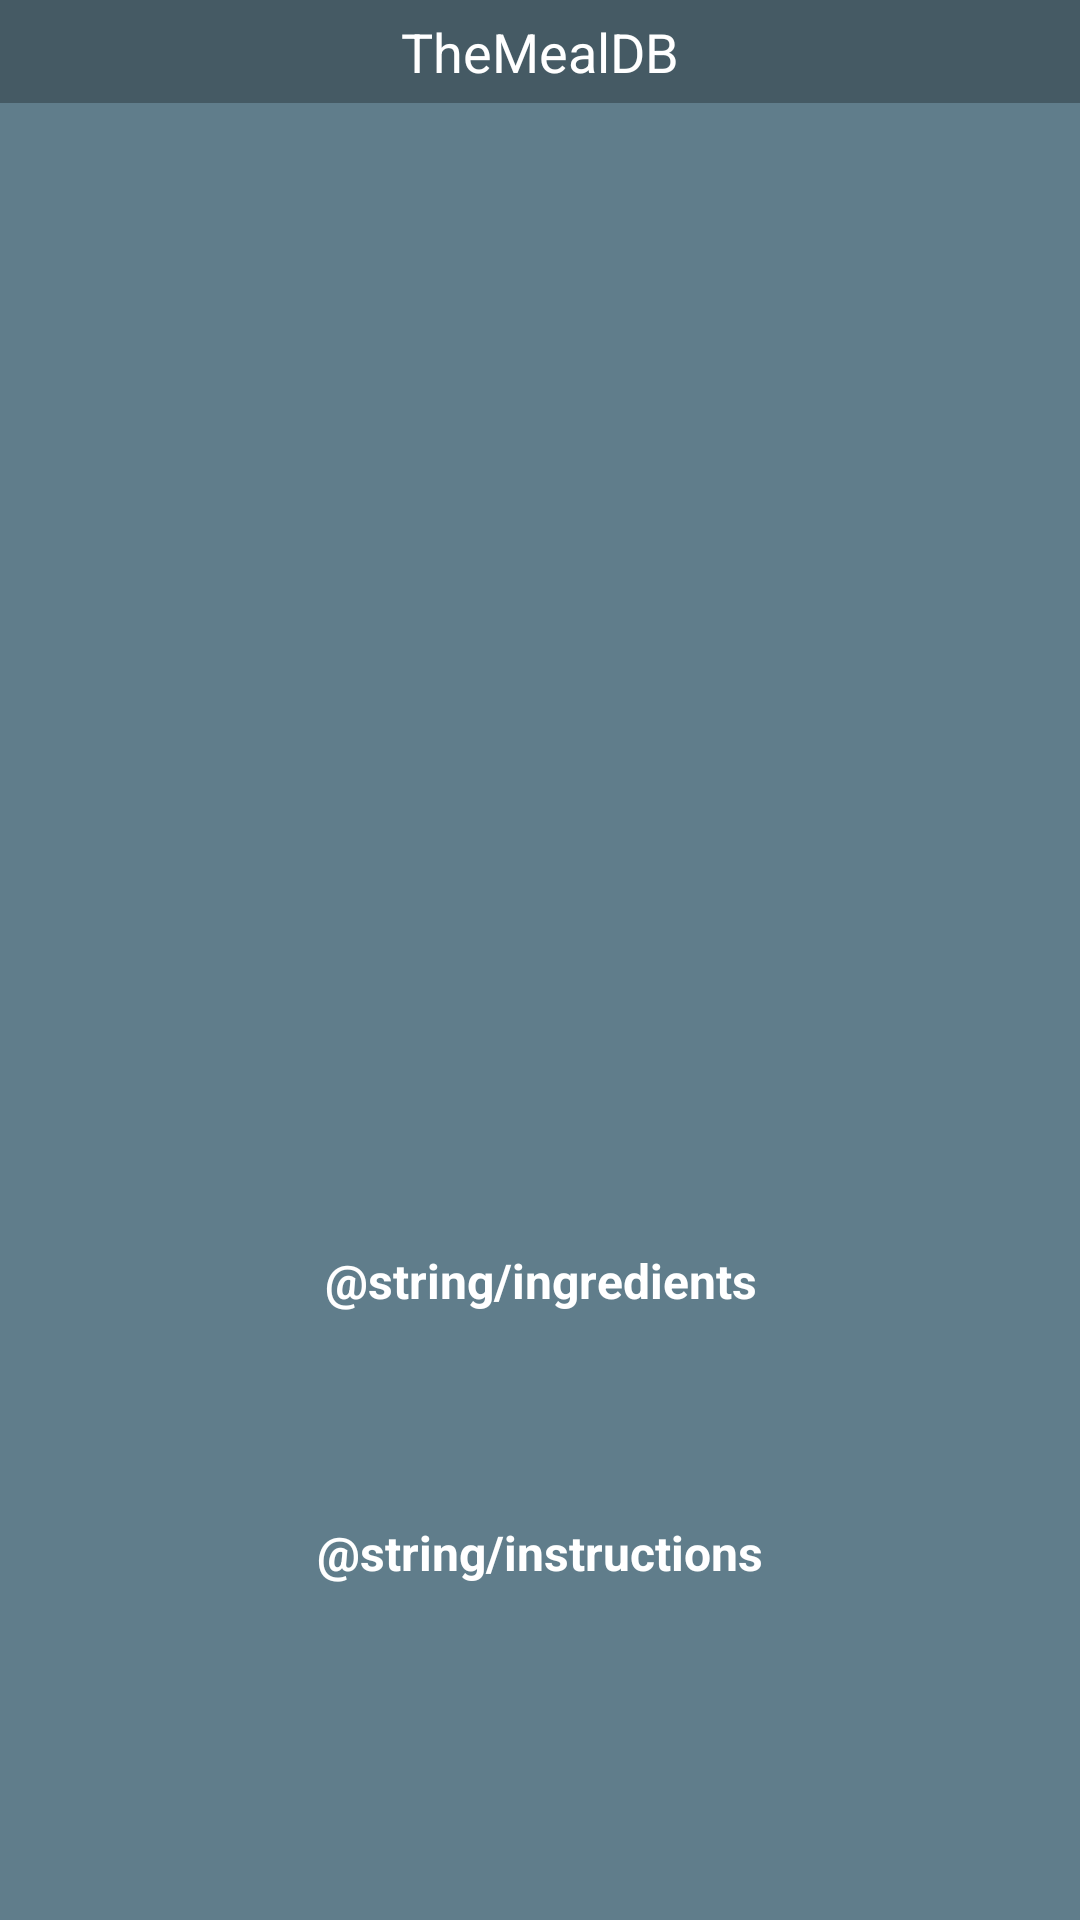

Write the Android layout XML for this screen, with the resource values it uses.
<!-- AndroidManifest.xml: application theme MaterialAppTheme -->
<!-- res/layout/activity_meal_details.xml -->
<?xml version="1.0" encoding="utf-8"?>
<ScrollView xmlns:android="http://schemas.android.com/apk/res/android"
    xmlns:app="http://schemas.android.com/apk/res-auto"
    xmlns:tools="http://schemas.android.com/tools"
    android:layout_width="match_parent"
    android:layout_height="match_parent"
    android:background="@color/accent"
    tools:context=".activities.MealsDetailsActivity">

    <androidx.constraintlayout.widget.ConstraintLayout
        android:layout_width="match_parent"
        android:layout_height="match_parent">

        <TextView
            android:id="@+id/title"
            android:layout_width="@dimen/dp_0"
            android:layout_height="wrap_content"
            android:background="@color/primary_dark"
            android:gravity="center"
            android:paddingTop="@dimen/dp_5"
            android:paddingBottom="@dimen/dp_5"
            android:text="@string/app_title"
            android:textColor="@color/white"
            android:textSize="18sp"
            app:layout_constraintLeft_toLeftOf="parent"
            app:layout_constraintRight_toRightOf="parent"
            app:layout_constraintTop_toTopOf="parent" />

        <TextView
            android:id="@+id/tv_meal_name"
            android:layout_width="@dimen/dp_0"
            android:layout_height="wrap_content"
            android:layout_marginTop="@dimen/dp_20"
            android:gravity="center"
            android:paddingTop="@dimen/dp_5"
            android:paddingBottom="@dimen/dp_5"
            android:textColor="@color/white"
            android:textSize="16sp"
            android:textStyle="bold"
            app:layout_constraintLeft_toLeftOf="parent"
            app:layout_constraintRight_toRightOf="parent"
            app:layout_constraintTop_toBottomOf="@id/title"
            tools:text="@string/app_title" />

        <ImageView
            android:id="@+id/imv_meal"
            android:layout_width="match_parent"
            android:layout_height="@dimen/dp_300"
            android:layout_marginTop="@dimen/dp_10"
            android:scaleType="fitXY"
            android:layout_marginStart="@dimen/dp_20"
            android:layout_marginEnd="@dimen/dp_20"
            app:layout_constraintEnd_toEndOf="parent"
            app:layout_constraintStart_toStartOf="parent"
            app:layout_constraintTop_toBottomOf="@id/tv_meal_name" />

        <TextView
            android:id="@+id/tv_ingredients"
            android:layout_width="@dimen/dp_0"
            android:layout_height="wrap_content"
            android:layout_marginTop="@dimen/dp_20"
            android:gravity="center"
            android:text="@string/ingredients"
            android:textColor="@color/white"
            android:textSize="16sp"
            android:textStyle="bold"
            app:layout_constraintLeft_toLeftOf="parent"
            app:layout_constraintRight_toRightOf="parent"
            app:layout_constraintTop_toBottomOf="@id/imv_meal" />

        <TextView
            android:id="@+id/tv_ingredients_list"
            android:layout_width="@dimen/dp_0"
            android:layout_height="wrap_content"
            android:layout_marginTop="@dimen/dp_20"
            android:gravity="center"
            android:paddingStart="@dimen/dp_30"
            android:paddingEnd="@dimen/dp_30"
            android:textColor="@color/white"
            android:textSize="14sp"
            app:layout_constraintLeft_toLeftOf="parent"
            app:layout_constraintRight_toRightOf="parent"
            app:layout_constraintTop_toBottomOf="@id/tv_ingredients"
            tools:text="@string/ingredients" />

        <TextView
            android:id="@+id/tv_instructions"
            android:layout_width="@dimen/dp_0"
            android:layout_height="wrap_content"
            android:layout_marginTop="@dimen/dp_30"
            android:gravity="center"
            android:text="@string/instructions"
            android:textColor="@color/white"
            android:textSize="16sp"
            android:textStyle="bold"
            app:layout_constraintLeft_toLeftOf="parent"
            app:layout_constraintRight_toRightOf="parent"
            app:layout_constraintTop_toBottomOf="@id/tv_ingredients_list" />

        <TextView
            android:id="@+id/tv_instructions_list"
            android:layout_width="match_parent"
            android:layout_height="wrap_content"
            android:layout_marginTop="@dimen/dp_20"
            android:gravity="center"
            android:paddingStart="@dimen/dp_5"
            android:paddingEnd="@dimen/dp_5"
            android:paddingBottom="@dimen/dp_10"
            android:textColor="@color/white"
            android:textSize="14sp"
            app:layout_constraintBottom_toBottomOf="parent"
            app:layout_constraintStart_toStartOf="parent"
            app:layout_constraintEnd_toEndOf="parent"
            app:layout_constraintTop_toBottomOf="@id/tv_instructions"
            tools:text="@string/ingredients" />

        <ProgressBar
            android:id="@+id/progressBar"
            android:layout_width="wrap_content"
            android:layout_height="wrap_content"
            android:visibility="gone"
            android:indeterminate="true"
            android:indeterminateTint="@android:color/white"
            app:layout_constraintBottom_toBottomOf="parent"
            app:layout_constraintStart_toStartOf="parent"
            app:layout_constraintEnd_toEndOf="parent"
            app:layout_constraintTop_toTopOf="parent"/>


    </androidx.constraintlayout.widget.ConstraintLayout>
</ScrollView>
<!-- resources referenced by this layout -->
<resources>
  <color name="accent">#607D8B</color>
  <color name="primary_dark">#455A64</color>
  <color name="white">#FFFFFFFF</color>
  <dimen name="dp_0">0dp</dimen>
  <dimen name="dp_10">10dp</dimen>
  <dimen name="dp_20">20dp</dimen>
  <dimen name="dp_30">30dp</dimen>
  <dimen name="dp_300">300dp</dimen>
  <dimen name="dp_5">5dp</dimen>
  <string name="app_title">TheMealDB</string>
  <style name="MaterialAppTheme" parent="Theme.MaterialComponents.Light.NoActionBar">
          <item name="colorPrimary">@color/primary</item>
          <item name="colorPrimaryDark">@color/primary_dark</item>
          <item name="colorAccent">@color/accent</item>
      </style>
  <color name="primary">#607D8B</color>
</resources>
